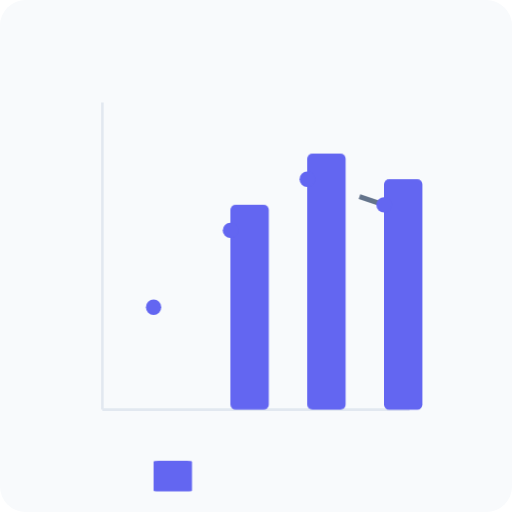
t = 0.00 s
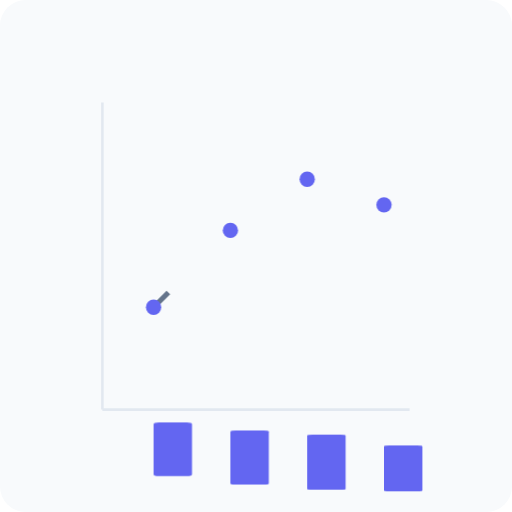
t = 0.60 s
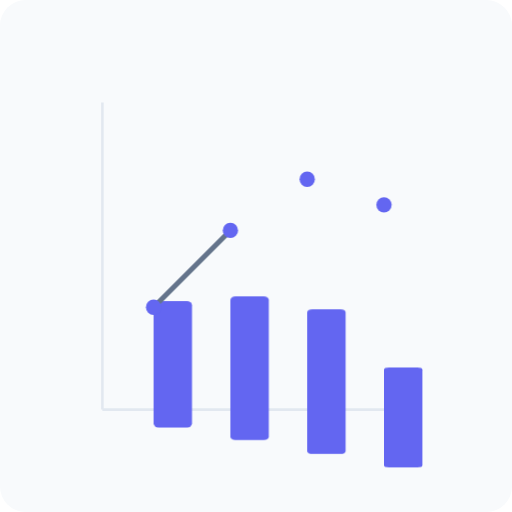
t = 1.35 s
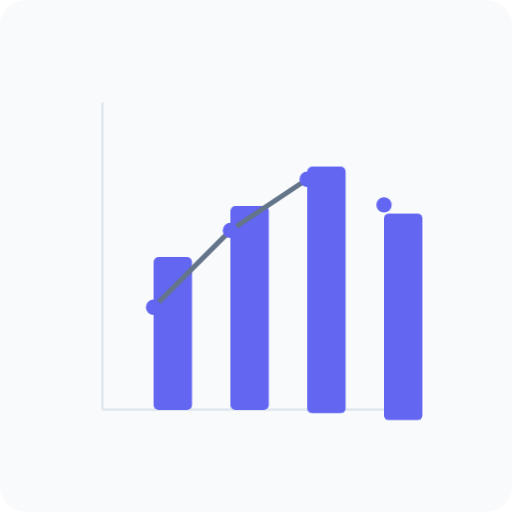
t = 2.10 s
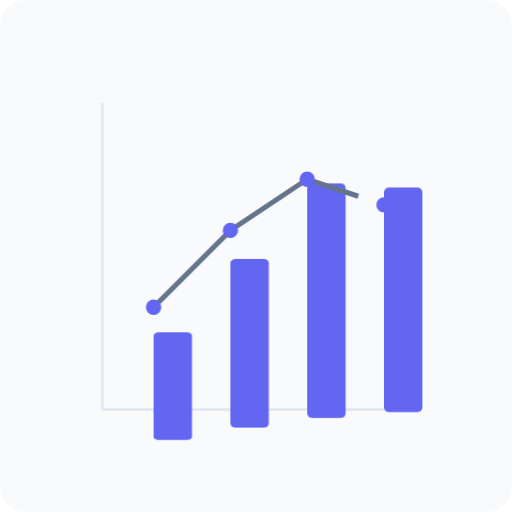
t = 2.85 s

The animated SVG that drew these frames (rendered in a browser with its animation timeline set to each time). Animation: 2 CSS @keyframes rules; one cycle of 3.60 s, repeats indefinitely.

<svg xmlns="http://www.w3.org/2000/svg" viewBox="0 0 200 200" width="200" height="200">
  <style>
    .chart-bar {
      fill: #6366f1;
      transform-origin: bottom;
    }
    .chart-bar-1 { animation: grow 2s ease-in-out infinite alternate; }
    .chart-bar-2 { animation: grow 2s ease-in-out 0.2s infinite alternate; }
    .chart-bar-3 { animation: grow 2s ease-in-out 0.4s infinite alternate; }
    .chart-bar-4 { animation: grow 2s ease-in-out 0.6s infinite alternate; }
    .chart-line {
      fill: none;
      stroke: #64748b;
      stroke-width: 2;
      stroke-dasharray: 100;
      stroke-dashoffset: 100;
      animation: drawLine 3s ease-in-out infinite;
    }
    @keyframes grow {
      from { transform: scaleY(0.2); }
      to { transform: scaleY(1); }
    }
    @keyframes drawLine {
      to { stroke-dashoffset: 0; }
    }
  </style>
  
  <!-- Background -->
  <rect width="200" height="200" rx="10" fill="#f8fafc" />
  
  <!-- Chart Grid -->
  <line x1="40" y1="40" x2="40" y2="160" stroke="#e2e8f0" stroke-width="1" />
  <line x1="40" y1="160" x2="160" y2="160" stroke="#e2e8f0" stroke-width="1" />
  
  <!-- Chart Bars -->
  <rect class="chart-bar chart-bar-1" x="60" y="100" width="15" height="60" rx="2" />
  <rect class="chart-bar chart-bar-2" x="90" y="80" width="15" height="80" rx="2" />
  <rect class="chart-bar chart-bar-3" x="120" y="60" width="15" height="100" rx="2" />
  <rect class="chart-bar chart-bar-4" x="150" y="70" width="15" height="90" rx="2" />
  
  <!-- Chart Line -->
  <path class="chart-line" d="M60 120 L90 90 L120 70 L150 80" />
  
  <!-- Data Points -->
  <circle cx="60" cy="120" r="3" fill="#6366f1" />
  <circle cx="90" cy="90" r="3" fill="#6366f1" />
  <circle cx="120" cy="70" r="3" fill="#6366f1" />
  <circle cx="150" cy="80" r="3" fill="#6366f1" />
</svg> 